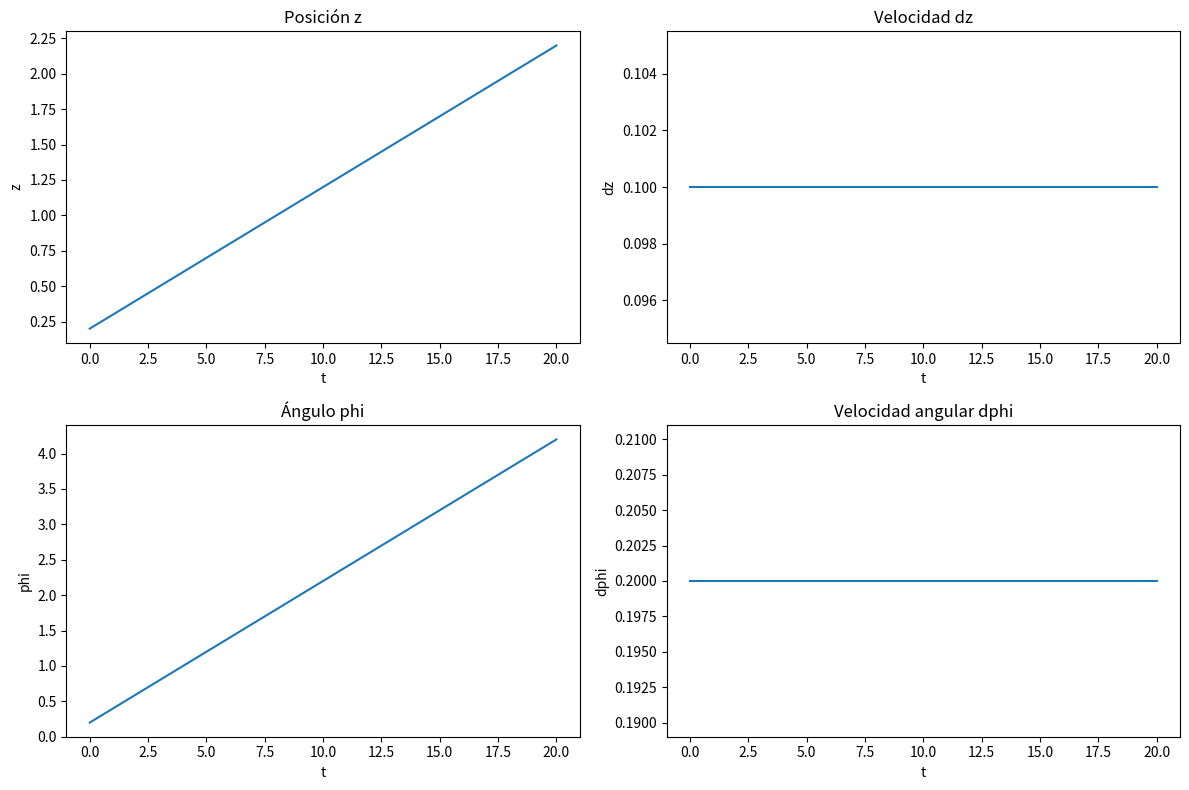

Generate this figure with matplotlib:
import numpy as np
import matplotlib.pyplot as plt

#matriz

A = np.array([
    [0, 1, 0, 0],
    [0, 0, 0, 0],
    [0, 0, 0, 1],
    [0, 0, 0, 0]
])

#condiciones iniciales

x0 = np.array([
    0.2,   # z(0)
    0.1,   # dz(0)
    0.2,   # phi(0)
    0.2    # dphi(0)
])

t0 = 0
tf = 20
N = 100
t = np.linspace(t0, tf, N)
dt = t[1] - t[0]

x = np.zeros((N, 4))
x[0] = x0

for i in range(N - 1):

    # Estado actual
    x_actual = x[i]

    # xdot = A x
    xdot = A @ x_actual

    # Euler:
    # x(k+1) = x(k) + dt * xdot
    x[i + 1] = x_actual + dt * xdot
print(x)
z = x[:, 0]
dz = x[:, 1]
phi = x[:, 2]
dphi = x[:, 3]

plt.figure(figsize=(12,8))

# z
plt.subplot(2,2,1)
plt.plot(t, z)
plt.xlabel("t")
plt.ylabel("z")
plt.title("Posición z")

# dz
plt.subplot(2,2,2)
plt.plot(t, dz)
plt.xlabel("t")
plt.ylabel("dz")
plt.title("Velocidad dz")

# phi
plt.subplot(2,2,3)
plt.plot(t, phi)
plt.xlabel("t")
plt.ylabel("phi")
plt.title("Ángulo phi")

# dphi
plt.subplot(2,2,4)
plt.plot(t, dphi)
plt.xlabel("t")
plt.ylabel("dphi")
plt.title("Velocidad angular dphi")

plt.tight_layout()
plt.show()
